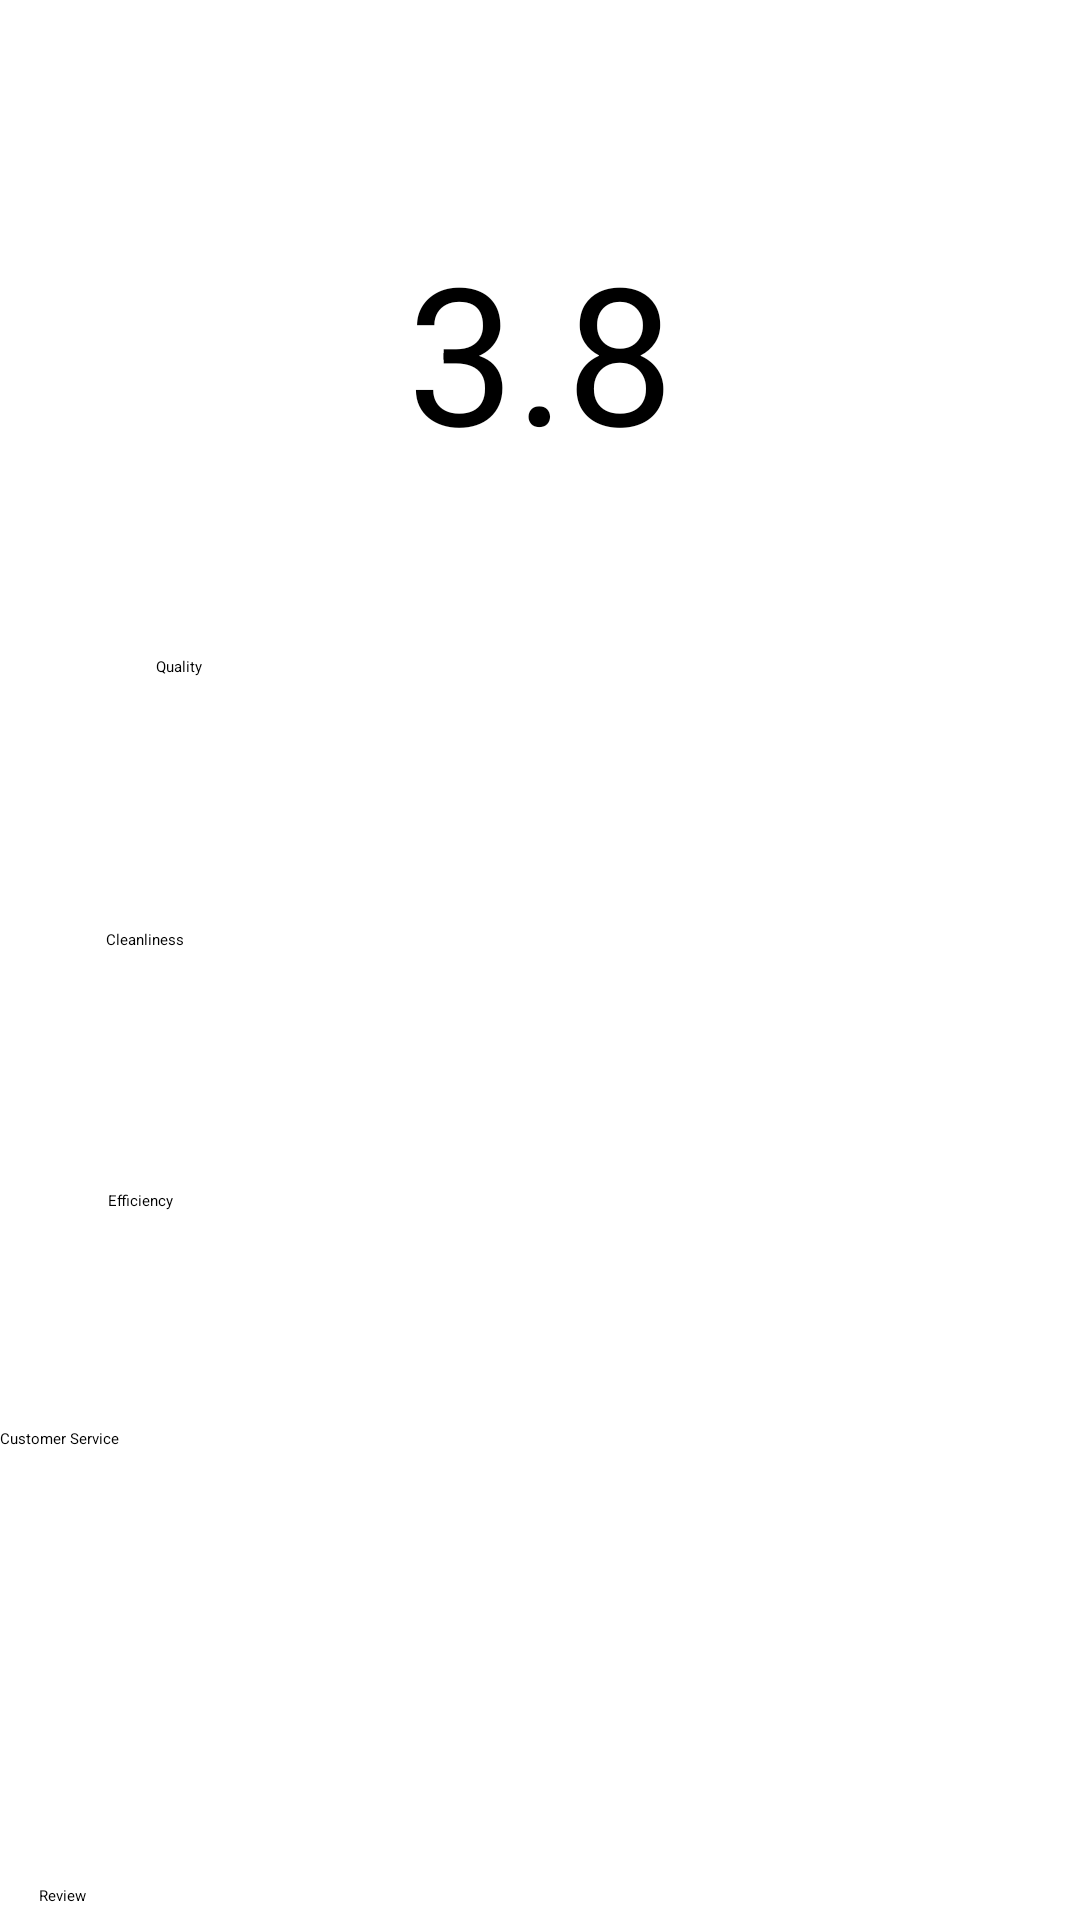

Produce the Android XML layout that renders to this screen, including the resource entries it uses.
<!-- AndroidManifest.xml: application theme Theme.FinalDemo -->
<!-- res/layout/review_page.xml -->
<?xml version="1.0" encoding="utf-8"?>
<androidx.constraintlayout.widget.ConstraintLayout xmlns:android="http://schemas.android.com/apk/res/android"
    xmlns:app="http://schemas.android.com/apk/res-auto"
    xmlns:tools="http://schemas.android.com/tools"
    android:layout_width="match_parent"
    android:layout_height="match_parent"
    tools:context=".ReviewPage">

    <RatingBar
        android:id="@+id/ratingBar3"
        android:layout_width="wrap_content"
        android:layout_height="wrap_content"
        android:layout_marginTop="256dp"
        app:layout_constraintEnd_toEndOf="parent"
        app:layout_constraintHorizontal_bias="0.719"
        app:layout_constraintStart_toStartOf="parent"
        app:layout_constraintTop_toBottomOf="@+id/textView11" />

    <RatingBar
        android:id="@+id/ratingBar4"
        android:layout_width="wrap_content"
        android:layout_height="wrap_content"
        android:layout_marginTop="352dp"
        app:layout_constraintEnd_toEndOf="parent"
        app:layout_constraintHorizontal_bias="0.719"
        app:layout_constraintStart_toStartOf="parent"
        app:layout_constraintTop_toBottomOf="@+id/textView11" />

    <RatingBar
        android:id="@+id/ratingBar2"
        android:layout_width="wrap_content"
        android:layout_height="wrap_content"
        android:layout_marginTop="32dp"
        app:layout_constraintEnd_toEndOf="parent"
        app:layout_constraintHorizontal_bias="0.719"
        app:layout_constraintStart_toStartOf="parent"
        app:layout_constraintTop_toBottomOf="@+id/textView11" />

    <RatingBar
        android:id="@+id/ratingBar"
        android:layout_width="wrap_content"
        android:layout_height="wrap_content"
        android:layout_marginTop="136dp"
        app:layout_constraintEnd_toEndOf="parent"
        app:layout_constraintHorizontal_bias="0.719"
        app:layout_constraintStart_toStartOf="parent"
        app:layout_constraintTop_toBottomOf="@+id/textView11" />

    <TextView
        android:id="@+id/cust_service"
        android:layout_width="wrap_content"
        android:layout_height="wrap_content"
        android:text="Customer Service"
        app:layout_constraintBottom_toBottomOf="parent"
        app:layout_constraintStart_toStartOf="parent"
        app:layout_constraintTop_toTopOf="parent"
        app:layout_constraintVertical_bias="0.752" />

    <TextView
        android:id="@+id/quality"
        android:layout_width="wrap_content"
        android:layout_height="wrap_content"
        android:layout_marginStart="52dp"
        android:text="Quality"
        app:layout_constraintBottom_toTopOf="@+id/cleanliness"
        app:layout_constraintStart_toStartOf="parent"
        app:layout_constraintTop_toTopOf="parent"
        app:layout_constraintVertical_bias="0.723" />

    <TextView
        android:id="@+id/efficiency"
        android:layout_width="wrap_content"
        android:layout_height="wrap_content"
        android:layout_marginStart="36dp"
        android:text="Efficiency"
        app:layout_constraintBottom_toTopOf="@+id/cust_service"
        app:layout_constraintStart_toStartOf="parent"
        app:layout_constraintTop_toTopOf="parent"
        app:layout_constraintVertical_bias="0.846" />

    <TextView
        android:id="@+id/textView11"
        android:layout_width="wrap_content"
        android:layout_height="wrap_content"
        android:text="3.8"

        android:textSize="64sp"
        app:layout_constraintBottom_toBottomOf="parent"
        app:layout_constraintEnd_toEndOf="parent"
        app:layout_constraintStart_toStartOf="parent"
        app:layout_constraintTop_toTopOf="parent"
        app:layout_constraintVertical_bias="0.134" />

    <Button
        android:id="@+id/make_review"
        android:layout_width="55mm"
        android:layout_height="wrap_content"
        android:text="Review"
        app:layout_constraintBottom_toBottomOf="parent"
        app:layout_constraintEnd_toEndOf="parent"
        app:layout_constraintHorizontal_bias="0.333"
        app:layout_constraintStart_toStartOf="parent"
        app:layout_constraintTop_toBottomOf="@+id/textView11"
        app:layout_constraintVertical_bias="0.99" />

    <TextView
        android:id="@+id/cleanliness"
        android:layout_width="wrap_content"
        android:layout_height="wrap_content"
        android:layout_marginBottom="80dp"
        android:text="Cleanliness"
        app:layout_constraintBottom_toTopOf="@+id/efficiency"
        app:layout_constraintEnd_toEndOf="parent"
        app:layout_constraintHorizontal_bias="0.106"
        app:layout_constraintStart_toStartOf="parent" />


</androidx.constraintlayout.widget.ConstraintLayout>
<!-- resources referenced by this layout -->
<resources>
  <style name="Theme.FinalDemo" parent="Base.Theme.FinalDemo">
          
          <item name="android:navigationBarColor">@android:color/transparent</item>
          <item name="android:statusBarColor">@android:color/transparent</item>
          <item name="android:windowLightStatusBar">?attr/isLightTheme</item>
      </style>
</resources>
